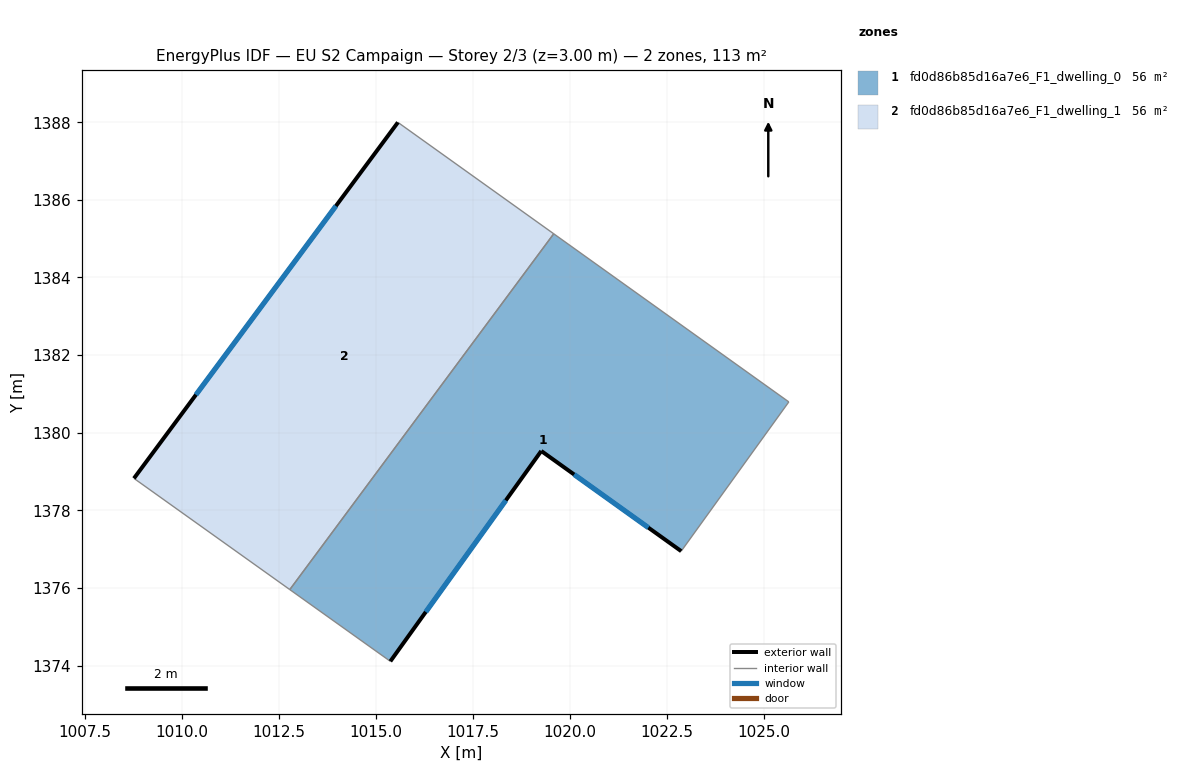
=== STOREY PLAN SPEC (per zone: floor XY polygon, exterior-wall plan segments, windows/doors) ===
zone 1: fd0d86b85d16a7e6_F1_dwelling_0  (56.3 m²)
  floor: (1025.64, 1380.79) (1022.87, 1376.95) (1019.26, 1379.53) (1015.38, 1374.11) (1012.79, 1375.96) (1019.59, 1385.13)
  exterior wall: (1019.27, 1379.53) – (1022.87, 1376.95)  [4.4 m]
    window: (1020.11, 1378.92) – (1022.02, 1377.56)  [3.7 m²]
  exterior wall: (1015.38, 1374.11) – (1019.27, 1379.53)  [6.7 m]
    window: (1016.29, 1375.38) – (1018.35, 1378.26)  [5.6 m²]
  interior walls: 4
zone 2: fd0d86b85d16a7e6_F1_dwelling_1  (56.3 m²)
  floor: (1019.59, 1385.13) (1012.79, 1375.96) (1008.77, 1378.83) (1015.57, 1388.00)
  exterior wall: (1015.57, 1388.00) – (1008.77, 1378.83)  [11.4 m]
    window: (1013.98, 1385.84) – (1010.37, 1380.98)  [9.6 m²]
  interior walls: 3

=== DERIVED (storey summary) ===
Building: EU S2 Campaign
Storey: 2 of 3  (floor level z = 3.00 m)
Storey gross floor area: 112.6 m²
Zones on this storey: 2
  - fd0d86b85d16a7e6_F1_dwelling_0: floor 56.3 m²; exterior wall 11.1 m (33.3 m²); 2 window(s) 9.4 m²; WWR 28.1%
  - fd0d86b85d16a7e6_F1_dwelling_1: floor 56.3 m²; exterior wall 11.4 m (34.3 m²); 1 window(s) 9.6 m²; WWR 28.1%
Zone adjacency (shared interzone walls):
  - fd0d86b85d16a7e6_F1_dwelling_0 ↔ fd0d86b85d16a7e6_F1_dwelling_1